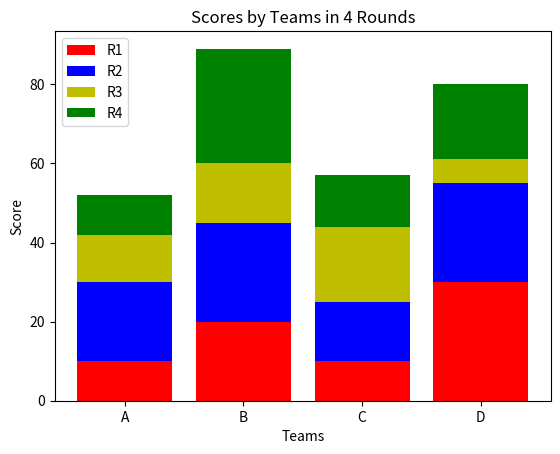

The script that saved this image:
import matplotlib.pyplot as plt
import numpy as np
x=["A","B","C","D"]
y1=np.array([10,20,10,30])
y2=np.array([20,25,15,25])
y3=np.array([12,15,19,6])
y4=np.array([10,29,13,19])
plt.bar(x,y1,color="r")
plt.bar(x,y2,bottom=y1,color="b")
plt.bar(x,y3,bottom=y1+y2,color="y")
plt.bar(x,y4,bottom=y1+y2+y3,color="g")
plt.xlabel("Teams")
plt.ylabel("Score")
plt.legend(["R1","R2","R3","R4"])
plt.title("Scores by Teams in 4 Rounds")
plt.show()